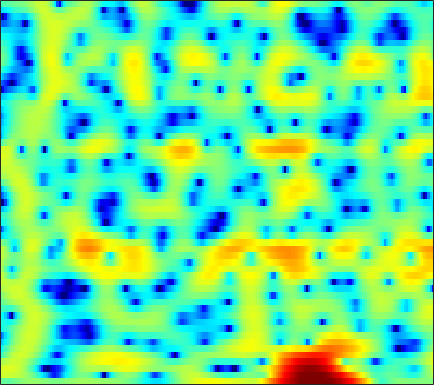

The data file committed next to this chart (first rows):
-0.85368, -1.1997, -1.4829, -1.5691, -1.5031, -1.267, -0.89929, -0.59522, -0.1929, 0.17521, 0.49263, 0.68623, 0.86582, 0.97433, 1.0094, 0.99002, 0.90832, 0.8141, 0.65054, 0.46479, 0.265, 0.11654, -0.069278, -0.20624
3.624, 3.626, 3.604, 3.555, 3.497, 3.383, 3.22, 3.066, 2.8, 2.456, 2.023, 1.633, 1.013, 0.2765, -0.3589, -1.32, -2.424, -3.351, -4.74, -6.325, -8.116, -9.63, -11.92, -14.47
3.649, 3.895, 4.124, 4.244, 4.256, 4.18, 3.986, 3.759, 3.342, 2.779, 2.048, 1.382, 0.3144, -0.9841, -2.133, -3.944, -6.158, -8.151, -11.45, -15.89, -22.31, -27.33, -23.8, -20.18
1.675, 2.052, 2.522, 2.921, 3.159, 3.379, 3.473, 3.455, 3.308, 3.01, 2.557, 2.115, 1.388, 0.5164, -0.2263, -1.314, -2.478, -3.364, -4.515, -5.587, -6.52, -7.112, -7.732, -8.152
-4.049, -2.546, -0.8549, 0.5112, 1.352, 2.253, 2.921, 3.284, 3.598, 3.724, 3.678, 3.533, 3.19, 2.687, 2.207, 1.448, 0.5485, -0.2164, -1.369, -2.693, -4.234, -5.561, -7.635, -10.17
-5.798, -4.54, -2.937, -1.491, -0.5194, 0.6192, 1.574, 2.161, 2.779, 3.214, 3.473, 3.551, 3.496, 3.275, 2.996, 2.48, 1.801, 1.185, 0.2288, -0.8766, -2.127, -3.165, -4.646, -6.181
-8.736, -7.558, -5.741, -3.933, -2.679, -1.187, 0.09716, 0.9188, 1.827, 2.53, 3.034, 3.287, 3.466, 3.472, 3.361, 3.069, 2.611, 2.164, 1.454, 0.6135, -0.3376, -1.114, -2.207, -3.334
-13.43, -10.7, -7.591, -5.125, -3.591, -1.871, -0.4513, 0.4548, 1.476, 2.295, 2.922, 3.272, 3.581, 3.717, 3.705, 3.54, 3.199, 2.823, 2.165, 1.325, 0.3048, -0.5819, -1.932, -3.51
-5.33, -4.949, -4.256, -3.434, -2.766, -1.82, -0.8567, -0.153, 0.7442, 1.565, 2.27, 2.716, 3.168, 3.454, 3.547, 3.518, 3.311, 3.031, 2.488, 1.739, 0.7756, -0.09076, -1.461, -3.103
-4.54, -4.82, -5.174, -5.4, -5.348, -4.849, -3.835, -2.85, -1.456, -0.1229, 1.047, 1.793, 2.591, 3.162, 3.44, 3.619, 3.592, 3.441, 3.074, 2.525, 1.802, 1.15, 0.1529, -0.9657
-4.932, -5.984, -8.126, -11.83, -17.38, -26.18, -11.99, -7.691, -3.984, -1.437, 0.4029, 1.451, 2.493, 3.208, 3.56, 3.807, 3.816, 3.686, 3.355, 2.867, 2.236, 1.679, 0.8618, -0.02419
-2.962, -3.082, -3.335, -3.588, -3.643, -3.307, -2.444, -1.581, -0.3441, 0.821, 1.811, 2.407, 2.987, 3.329, 3.437, 3.398, 3.163, 2.865, 2.324, 1.633, 0.8167, 0.1291, -0.874, -1.95
-1.62, -0.9539, -0.2434, 0.3448, 0.7509, 1.257, 1.74, 2.092, 2.521, 2.868, 3.104, 3.192, 3.167, 2.967, 2.69, 2.172, 1.493, 0.875, -0.09163, -1.201, -2.433, -3.432, -4.867, -6.443
-0.2987, 0.5567, 1.465, 2.167, 2.592, 3.04, 3.353, 3.517, 3.637, 3.63, 3.463, 3.224, 2.752, 2.078, 1.424, 0.3345, -0.9883, -2.109, -3.749, -5.479, -7.197, -8.412, -9.983, -11.54
1.946, 2.337, 2.776, 3.124, 3.33, 3.535, 3.674, 3.723, 3.698, 3.555, 3.256, 2.902, 2.217, 1.271, 0.353, -1.222, -3.299, -5.227, -8.452, -12.64, -17.47, -19.16, -17.55, -16.12
3.468, 3.289, 3.011, 2.751, 2.602, 2.517, 2.594, 2.718, 2.909, 3.037, 3.036, 2.904, 2.498, 1.786, 1.047, -0.2476, -1.941, -3.516, -6.005, -8.755, -11.18, -12.1, -12.07, -11.65
3.448, 2.454, 0.8114, -1.144, -2.515, -3.333, -2.474, -1.226, 0.4286, 1.73, 2.609, 3.021, 3.272, 3.187, 2.928, 2.367, 1.582, 0.8653, -0.1517, -1.152, -2.087, -2.684, -3.339, -3.833
2.196, 0.8834, -1.428, -4.572, -7.544, -10.07, -7.148, -4.496, -1.809, 0.08806, 1.383, 2.042, 2.604, 2.87, 2.873, 2.667, 2.282, 1.911, 1.304, 0.6424, 0.002571, -0.44, -0.9458, -1.343
2.243, 1.519, 0.5059, -0.4838, -1.052, -1.437, -1.375, -1.045, -0.3705, 0.3746, 1.081, 1.525, 1.94, 2.136, 2.142, 1.935, 1.502, 1.05, 0.2829, -0.6116, -1.535, -2.186, -2.883, -3.272
3.177, 2.541, 1.588, 0.6268, -0.03218, -0.6902, -0.9744, -0.8525, -0.2849, 0.5094, 1.351, 1.924, 2.499, 2.785, 2.809, 2.558, 1.924, 1.177, -0.1687, -2.009, -4.405, -6.554, -9.41, -10.52
3.48, 2.604, 1.118, -0.8416, -2.819, -6.288, -9.665, -8.633, -4.554, -1.21, 1.127, 2.371, 3.538, 4.206, 4.39, 4.261, 3.686, 2.951, 1.523, -0.522, -3.301, -5.954, -9.887, -11.72
0.2094, -0.4054, -1.298, -2.452, -3.531, -4.989, -5.834, -5.264, -3.21, -0.9611, 0.9547, 2.075, 3.149, 3.833, 4.093, 4.115, 3.826, 3.403, 2.567, 1.497, 0.2379, -0.7864, -2.144, -3.476
-7.889, -7.111, -5.82, -4.661, -3.932, -3.149, -2.346, -1.712, -0.8136, 0.1356, 1.002, 1.569, 2.162, 2.533, 2.682, 2.692, 2.515, 2.269, 1.827, 1.297, 0.7027, 0.2612, -0.3222, -0.8581
-14.68, -11.24, -7.917, -5.568, -4.227, -2.8, -1.643, -0.9085, -0.07013, 0.6207, 1.161, 1.453, 1.712, 1.791, 1.735, 1.541, 1.212, 0.9218, 0.5232, 0.1431, -0.1394, -0.2781, -0.3499, -0.2966
-5.519, -5.135, -4.289, -3.224, -2.42, -1.348, -0.3833, 0.2548, 0.9807, 1.518, 1.873, 2, 1.967, 1.711, 1.353, 0.68, -0.2066, -0.9619, -1.971, -2.759, -3.044, -2.884, -2.273, -1.441
-3.881, -3.706, -3.101, -2.211, -1.446, -0.3829, 0.6387, 1.321, 2.088, 2.644, 2.957, 3.02, 2.833, 2.325, 1.697, 0.4578, -1.334, -3.204, -6.775, -12.46, -15.69, -10.94, -6.316, -3.466
-8.875, -8.65, -7.215, -5.142, -3.526, -1.548, 0.1166, 1.166, 2.272, 3.066, 3.539, 3.686, 3.613, 3.199, 2.672, 1.643, 0.2411, -1.053, -2.995, -4.749, -5.407, -4.953, -3.697, -2.414
-23.07, -25.42, -15.01, -9.284, -6.263, -3.224, -0.9119, 0.4447, 1.843, 2.834, 3.469, 3.727, 3.813, 3.625, 3.323, 2.752, 2.019, 1.424, 0.6201, -0.07227, -0.5968, -0.8605, -1.1, -1.319
-14.25, -12.27, -9.398, -6.569, -4.531, -2.199, -0.2636, 0.9049, 2.135, 3.003, 3.542, 3.748, 3.776, 3.573, 3.278, 2.753, 2.113, 1.603, 0.9188, 0.2867, -0.2683, -0.6398, -1.125, -1.673
-9.804, -7.513, -4.908, -2.744, -1.334, 0.279, 1.589, 2.38, 3.174, 3.675, 3.886, 3.868, 3.598, 3.073, 2.518, 1.585, 0.5043, -0.3593, -1.424, -2.268, -2.746, -2.891, -2.912, -2.908
-2.108, -1.318, -0.2056, 0.8836, 1.623, 2.481, 3.166, 3.547, 3.87, 3.963, 3.812, 3.523, 2.896, 1.937, 0.9866, -0.667, -2.85, -4.93, -8.362, -11.59, -11.28, -9.331, -6.987, -5.379
1.324, 1.699, 2.191, 2.656, 2.959, 3.286, 3.494, 3.562, 3.524, 3.323, 2.941, 2.514, 1.745, 0.7037, -0.2879, -1.948, -4.086, -6.075, -9.166, -11.85, -11.62, -9.989, -7.829, -6.277
2.706, 2.901, 3.092, 3.205, 3.238, 3.203, 3.074, 2.921, 2.643, 2.278, 1.827, 1.425, 0.7851, 0.02932, -0.6252, -1.603, -2.671, -3.469, -4.431, -5.117, -5.426, -5.414, -5.194, -4.917
3.627, 3.679, 3.648, 3.482, 3.268, 2.871, 2.373, 1.955, 1.381, 0.862, 0.4262, 0.1753, -0.1483, -0.4863, -0.7995, -1.288, -1.871, -2.325, -2.927, -3.389, -3.663, -3.727, -3.704, -3.595
4.458, 4.424, 4.248, 3.877, 3.424, 2.559, 1.363, 0.2689, -1.308, -2.537, -2.829, -2.458, -1.667, -1.075, -0.8837, -1.025, -1.58, -2.246, -3.301, -4.293, -4.732, -4.548, -3.777, -2.847
3.679, 3.847, 3.963, 3.831, 3.493, 2.568, 0.914, -1.059, -5.333, -15.25, -13.02, -6.505, -2.468, -0.4841, 0.2045, 0.2683, -0.5677, -1.876, -4.865, -10.77, -24.7, -12.03, -5.578, -2.379
-3.108, -1.634, -0.05441, 0.971, 1.398, 1.524, 1.2, 0.7055, -0.08503, -0.6487, -0.5567, -0.06869, 0.7629, 1.445, 1.705, 1.673, 1.145, 0.4493, -0.7837, -2.025, -2.621, -2.397, -1.488, -0.5043
-9.647, -6.949, -4.312, -2.467, -1.452, -0.4638, 0.2007, 0.5685, 0.9152, 1.208, 1.507, 1.725, 2.017, 2.227, 2.304, 2.268, 2.072, 1.839, 1.458, 1.061, 0.7136, 0.5079, 0.2764, 0.008563
-8.185, -7.093, -5.506, -4.002, -2.977, -1.782, -0.7869, -0.1577, 0.5535, 1.135, 1.606, 1.902, 2.211, 2.425, 2.524, 2.557, 2.495, 2.384, 2.156, 1.85, 1.471, 1.138, 0.6044, -0.04951
-9.729, -8.371, -6.603, -4.957, -3.864, -2.552, -1.421, -0.6943, 0.148, 0.847, 1.419, 1.78, 2.151, 2.427, 2.571, 2.675, 2.686, 2.625, 2.456, 2.184, 1.799, 1.43, 0.8215, 0.07836
-11.92, -9.637, -7.288, -5.408, -4.23, -2.858, -1.708, -0.9678, -0.1212, 0.5805, 1.17, 1.533, 1.939, 2.256, 2.435, 2.617, 2.711, 2.719, 2.647, 2.455, 2.126, 1.774, 1.164, 0.383
-8.705, -7.507, -6.024, -4.689, -3.744, -2.644, -1.685, -1.053, -0.3284, 0.2796, 0.7676, 1.069, 1.422, 1.726, 1.941, 2.212, 2.462, 2.628, 2.776, 2.801, 2.657, 2.417, 1.882, 1.065
-5.893, -5.557, -4.887, -4.067, -3.43, -2.615, -1.845, -1.336, -0.7697, -0.356, -0.1137, -0.0003893, 0.0527, 0.1294, 0.283, 0.665, 1.29, 1.849, 2.584, 3.185, 3.548, 3.622, 3.407, 2.788
-8.582, -8.46, -7.627, -6.585, -5.856, -4.893, -4.052, -3.494, -2.934, -2.667, -2.729, -3.081, -4.024, -5.42, -6.393, -6.126, -3.791, -1.717, 0.6809, 2.511, 3.782, 4.393, 4.796, 4.752
-27.2, -18.8, -14.92, -13.29, -12.54, -11.6, -10.45, -9.486, -8.294, -7.447, -7.14, -7.411, -8.482, -10.81, -13.54, -14.12, -8.723, -5.248, -1.823, 0.6583, 2.428, 3.384, 4.263, 4.734
-12.92, -14.04, -15.66, -18.3, -21.78, -28.42, -20.93, -16.82, -13.37, -11.21, -9.919, -9.257, -8.636, -8.092, -7.569, -6.423, -4.817, -3.427, -1.498, 0.2452, 1.723, 2.636, 3.573, 4.21
-7.482, -8.928, -10.97, -13.11, -14.71, -15.8, -15.33, -14.32, -12.9, -11.74, -10.78, -10.1, -9.223, -8.154, -7.149, -5.631, -3.969, -2.678, -0.9989, 0.5297, 1.86, 2.704, 3.579, 4.183
-3.11, -4.188, -5.631, -7.03, -8.014, -9.152, -10.05, -10.6, -11.22, -11.8, -12.33, -12.74, -12.73, -11.65, -10.08, -7.47, -4.793, -2.947, -0.7789, 1.032, 2.485, 3.333, 4.169, 4.653
-0.3451, -1.18, -2.448, -3.871, -5.015, -6.686, -8.406, -9.731, -11.58, -13.43, -15.57, -18.08, -25.08, -26.53, -16.52, -9.822, -5.435, -2.916, -0.2316, 1.832, 3.393, 4.237, 4.992, 5.301
-0.07267, -0.7706, -1.964, -3.501, -4.88, -7.082, -9.832, -12.44, -16.37, -19.13, -18.38, -16.9, -14.72, -12.2, -9.954, -6.783, -3.785, -1.779, 0.4679, 2.293, 3.674, 4.426, 5.058, 5.262
-1.403, -1.965, -2.958, -4.267, -5.486, -7.483, -10.02, -12.33, -16.02, -18.45, -16.53, -14.02, -11.09, -8.508, -6.712, -4.465, -2.388, -0.9711, 0.7167, 2.137, 3.24, 3.871, 4.418, 4.632
-2.97, -3.389, -4.106, -4.975, -5.713, -6.814, -7.947, -8.733, -9.519, -9.802, -9.464, -8.845, -7.606, -6.131, -4.938, -3.342, -1.772, -0.6721, 0.6787, 1.832, 2.776, 3.329, 3.85, 4.115
-4.71, -5.053, -5.552, -6.07, -6.479, -7.006, -7.529, -7.881, -8.21, -8.327, -8.126, -7.731, -6.885, -5.711, -4.703, -3.247, -1.791, -0.741, 0.5322, 1.628, 2.535, 3.076, 3.611, 3.93
-7.392, -7.746, -8.01, -8.121, -8.181, -8.303, -8.567, -8.885, -9.495, -10.2, -10.71, -10.64, -9.693, -7.888, -6.295, -4.186, -2.288, -1.029, 0.4158, 1.604, 2.541, 3.09, 3.634, 3.977
-13.01, -13.76, -13.11, -11.59, -10.55, -9.669, -9.396, -9.646, -10.71, -12.94, -17.64, -26.62, -19.71, -11.57, -8.033, -4.682, -2.216, -0.7619, 0.7756, 1.953, 2.82, 3.296, 3.732, 3.977
-18.57, -22.61, -17.12, -12.45, -10.28, -8.491, -7.561, -7.307, -7.434, -7.979, -8.591, -8.662, -7.655, -5.678, -4.017, -1.955, -0.2212, 0.8549, 1.99, 2.808, 3.329, 3.547, 3.627, 3.516
-7.304, -7.337, -6.859, -5.99, -5.254, -4.372, -3.697, -3.327, -2.967, -2.682, -2.348, -2.01, -1.347, -0.496, 0.2327, 1.208, 2.116, 2.685, 3.268, 3.576, 3.586, 3.381, 2.812, 1.912
-2.439, -2.336, -2.164, -1.902, -1.684, -1.38, -1.11, -0.9281, -0.7212, -0.5025, -0.2314, 0.04085, 0.4813, 1.048, 1.52, 2.177, 2.791, 3.166, 3.483, 3.522, 3.211, 2.689, 1.526, -0.3334
